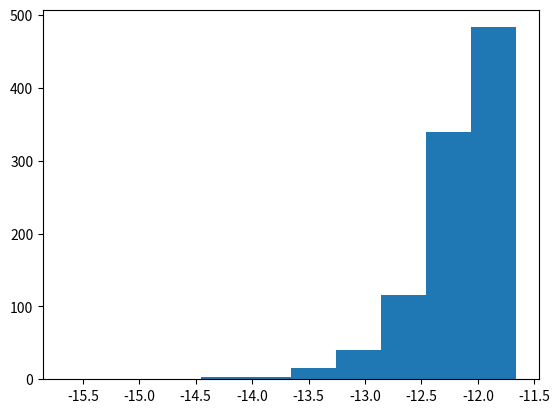

Python code for this plot:
import matplotlib.pyplot as plt
import numpy as np

def make_terms(n_terms, include_log):
    poly_terms = n_terms
    terms = []
    if include_log:
        poly_terms -= 1
        terms = [lambda e: np.log(e)]
    for i in range(poly_terms):
        terms.append(lambda e, i=i: e ** i)
    return terms

def limit(eps_vals, f_vals, include_log):
    terms = make_terms(len(eps_vals), include_log)
    mat = [[t(e) for t in terms] for e in eps_vals]
    coeffs = np.linalg.solve(mat, f_vals)
    if include_log:
        return coeffs[1], coeffs[0]
    else:
        return coeffs[0]



# With sufficient number of steps, the error seems to be mostly independent of x_start and there doesn't appear to be any interaction between the x_start value and the error_mag.
include_log = True
x_start = 0.1
x_step = 2.0
n_x = 7
error_mag = 1e-14


vals = []
for i in range(1000):
    model = lambda x: 1.0 + np.cos(x) * np.sin(x)
    xs = x_start * (x_step ** (-np.arange(n_x)))

    error_term = (2 * np.random.rand(n_x) - 1) * error_mag
    out = model(xs) + error_term
    extrap = limit(xs, out, True)
    vals.append(extrap[0])
vals = np.array(vals)
log_mag_error = np.log10(np.abs(vals - 1.0))
log_mag_error[np.isinf(log_mag_error)] = -16

print(error_mag)
print(np.max(log_mag_error))
print(np.min(log_mag_error))
plt.hist(log_mag_error)
plt.show()
